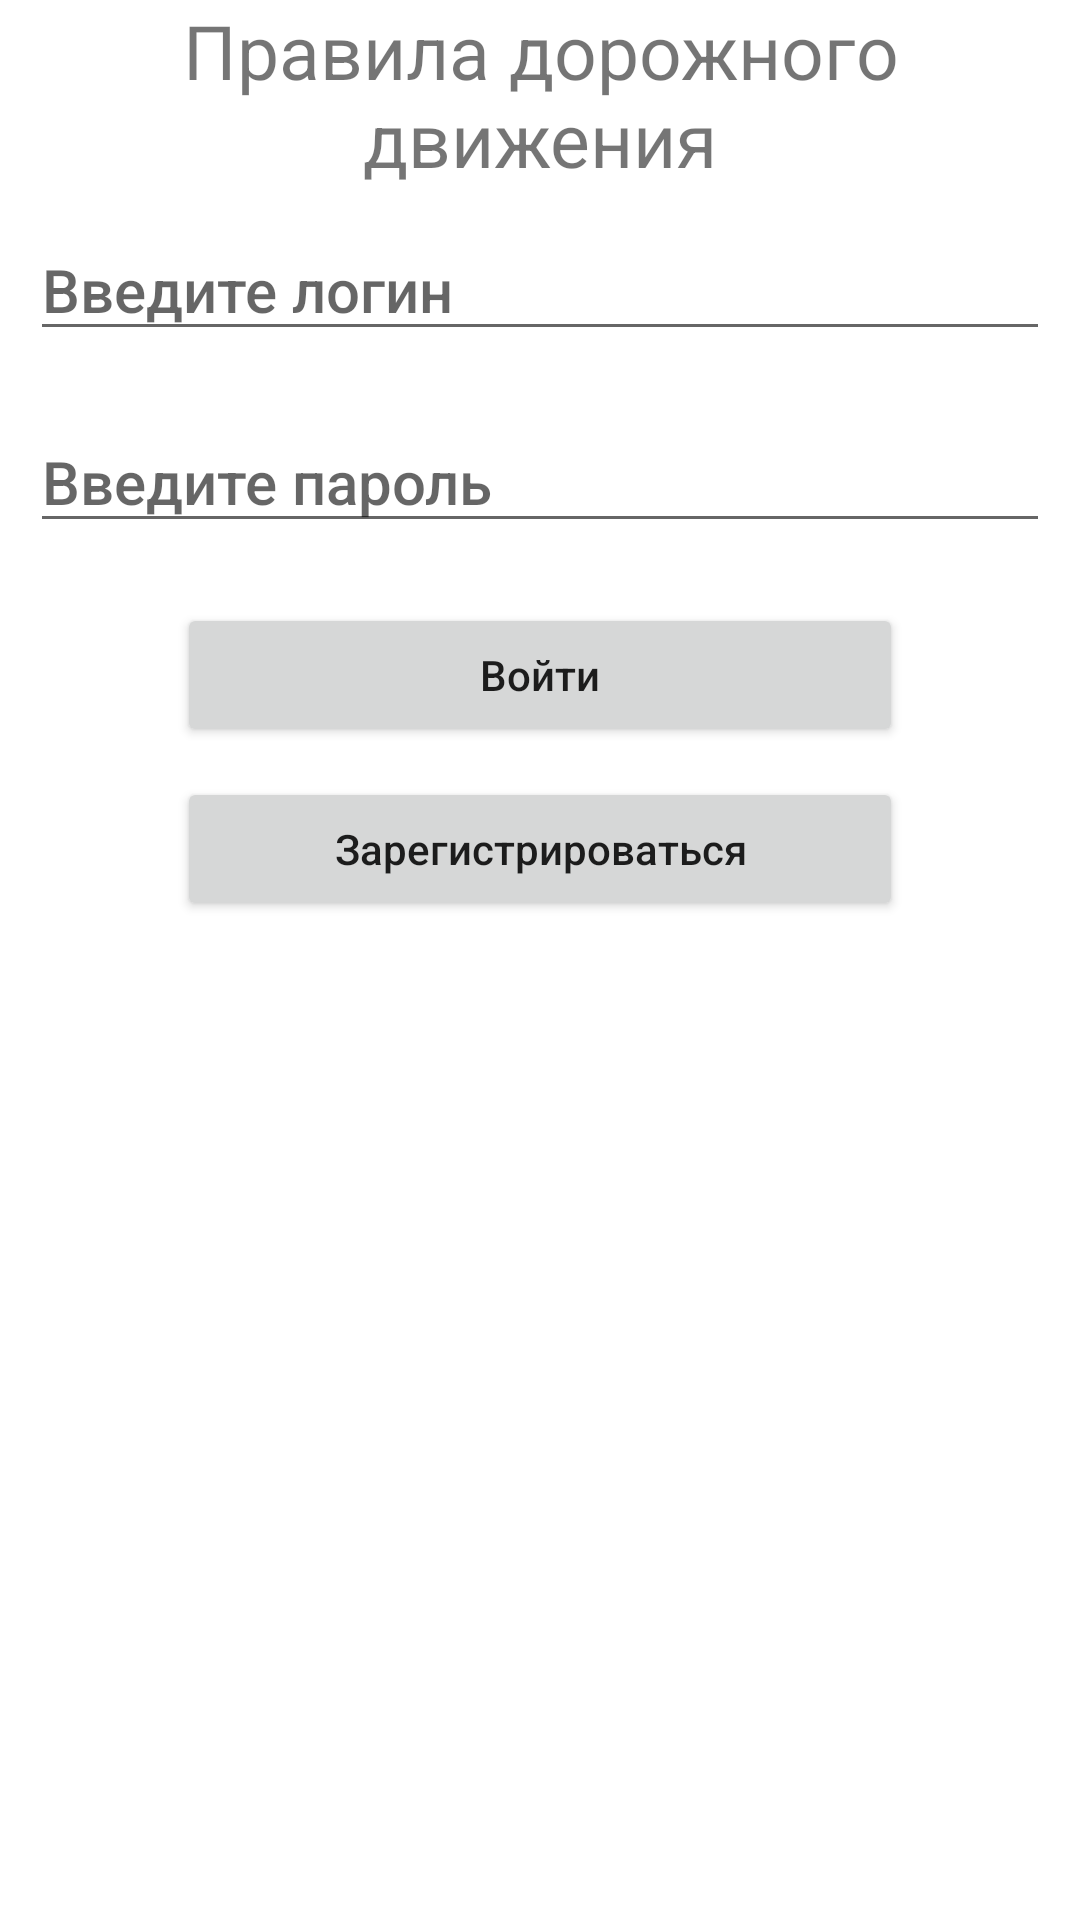

Produce the Android XML layout that renders to this screen, including the resource entries it uses.
<!-- AndroidManifest.xml: application theme Theme.ListOfTrafficTickets -->
<!-- res/layout/activity_main.xml -->
<?xml version="1.0" encoding="utf-8"?>
<LinearLayout xmlns:android="http://schemas.android.com/apk/res/android"
    xmlns:app="http://schemas.android.com/apk/res-auto"
    xmlns:tools="http://schemas.android.com/tools"
    android:layout_width="match_parent"
    android:layout_height="match_parent"
    tools:context=".MainActivity"
    android:background="@color/white"
    android:orientation="vertical">

    <TextView
        android:id="@+id/textView1"
        android:layout_width="match_parent"
        android:layout_height="wrap_content"
        android:textAlignment="center"
        android:textSize="25sp"
        android:text="@string/pdd"/>

    <EditText
        android:id="@+id/login"
        android:layout_width="match_parent"
        android:layout_height="wrap_content"
        android:layout_margin="10dp"
        android:fontFamily="sans-serif-medium"
        android:hint="@string/login"
        android:inputType="text"
        android:textSize="20sp" />

    <EditText
        android:id="@+id/pass"
        android:layout_width="match_parent"
        android:layout_height="wrap_content"
        android:layout_margin="10dp"
        android:fontFamily="sans-serif-medium"
        android:hint="@string/password"
        android:inputType="textPassword"
        android:textSize="20sp" />

    <LinearLayout
        android:layout_width="match_parent"
        android:layout_height="wrap_content"
        android:orientation="vertical">
        <Button
            android:id="@+id/enter"
            android:layout_width="242dp"
            android:layout_height="wrap_content"
            android:layout_margin="10dp"
            android:layout_gravity="center_horizontal"
            android:text="@string/enter"
            android:textAllCaps="false" />
        <Button
            android:id="@+id/save"
            android:layout_width="242dp"
            android:layout_height="wrap_content"
            android:layout_gravity="center_horizontal"
            android:text="@string/register"
            android:textAllCaps="false" />
    </LinearLayout>

</LinearLayout>
<!-- resources referenced by this layout -->
<resources>
  <color name="white">#FFFFFFFF</color>
  <string name="enter">Войти</string>
  <string name="login">Введите логин</string>
  <string name="password">Введите пароль</string>
  <string name="pdd">Правила дорожного движения</string>
  <string name="register">Зарегистрироваться</string>
  <style name="Theme.ListOfTrafficTickets" parent="Theme.AppCompat.Light.NoActionBar">
          
          <item name="colorPrimary">@color/purple_500</item>
          <item name="colorPrimaryDark">@color/purple_700</item>
          <item name="colorAccent">@color/teal_200</item>
          
      </style>
  <color name="purple_500">#FF6200EE</color>
  <color name="purple_700">#FF3700B3</color>
  <color name="teal_200">#FF03DAC5</color>
</resources>
